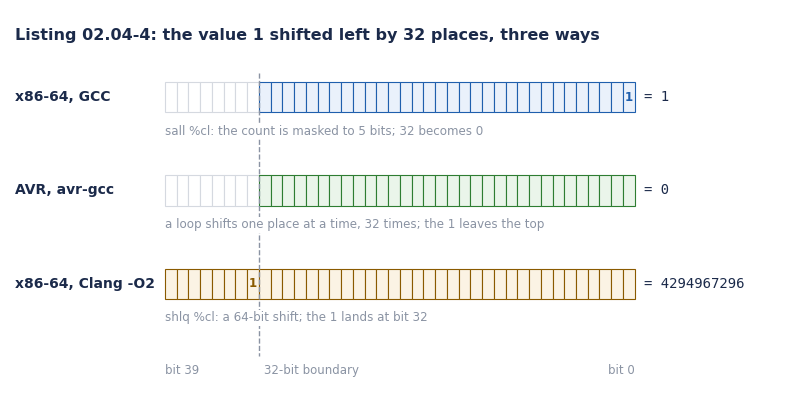

The script that saved this image:
import matplotlib; matplotlib.use("Agg")
import matplotlib.pyplot as plt
from matplotlib.patches import Rectangle
plt.rcParams["font.family"] = ["DejaVu Sans"]
NAVY="#1B2A4A"; BLUE=("#EAF1FB","#1F5FAD"); GRN=("#EAF5EA","#2E7D32"); AMB=("#FBF3E4","#8A5A00"); RED=("#FBE9E7","#B23A2B"); GREY="#8A93A3"
NB = 40                      # bit positions drawn: 39 .. 0
W = 0.25                     # cell width
fig, ax = plt.subplots(figsize=(10, 5.0), dpi=200)
ax.set_xlim(-3.3, NB*W + 3.2); ax.set_ylim(5.9, -0.5); ax.axis("off")
ax.text(-3.2, 0.0, "Listing 02.04-4: the value 1 shifted left by 32 places, three ways", fontsize=11.5, weight="bold", color=NAVY)
def row(y, onebit, col, label, sub, result, width_bits):
    ax.text(-3.2, y + 0.25, label, fontsize=10, color=NAVY, weight="bold", va="center")
    ax.text(0, y + 0.82, sub, fontsize=8.6, color=GREY, va="center", zorder=3, bbox=dict(facecolor="white", edgecolor="none", pad=1.0))
    for k in range(NB):
        bit = NB - 1 - k
        x = k * W
        inreg = bit < width_bits
        fc = col[0] if inreg else "white"
        ec = col[1] if inreg else "#D5D9E0"
        ax.add_patch(Rectangle((x, y), W, 0.5, facecolor=fc, edgecolor=ec, lw=0.8))
        if bit == onebit:
            ax.text(x + W/2, y + 0.25, "1", ha="center", va="center", fontsize=8.5, weight="bold", color=col[1])
    ax.text(NB*W + 0.2, y + 0.25, result, fontsize=10, va="center", color=NAVY, family="DejaVu Sans Mono")
# boundary of 32 bits
xb = (NB - 32) * W
ax.plot([xb, xb], [0.55, 5.25], ls="--", color=GREY, lw=1)
ax.text(xb + 0.1, 5.55, "32-bit boundary", fontsize=8.5, color=GREY, ha="left")
ax.text(0, 5.55, "bit 39", fontsize=8.5, color=GREY, ha="left")
ax.text(NB*W, 5.55, "bit 0", fontsize=8.5, color=GREY, ha="right")
row(0.7, 0, BLUE, "x86-64, GCC", "sall %cl: the count is masked to 5 bits; 32 becomes 0", "= 1", 32)
row(2.25, None, GRN, "AVR, avr-gcc", "a loop shifts one place at a time, 32 times; the 1 leaves the top", "= 0", 32)
row(3.8, 32, AMB, "x86-64, Clang -O2", "shlq %cl: a 64-bit shift; the 1 lands at bit 32", "= 4294967296", 64)
fig.savefig("fig_shift.png", bbox_inches="tight", facecolor="white")
